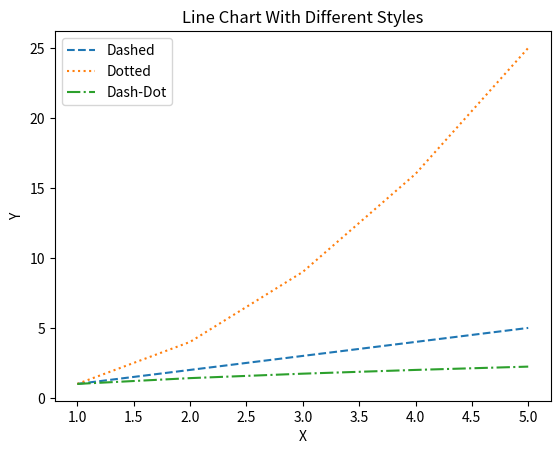

Recreate this plot in Python.
import numpy as np
import matplotlib.pyplot as plt

x = np.arange(1, 6)
y1 = x
y2 = x**2
y3 = x**0.5

plt.plot(x, y1, linestyle="--", label="Dashed")
plt.plot(x, y2, linestyle=":", label="Dotted")
plt.plot(x, y3, linestyle="-.", label="Dash-Dot")

plt.xlabel("X")
plt.ylabel("Y")
plt.title("Line Chart With Different Styles")
plt.legend()
plt.show()
